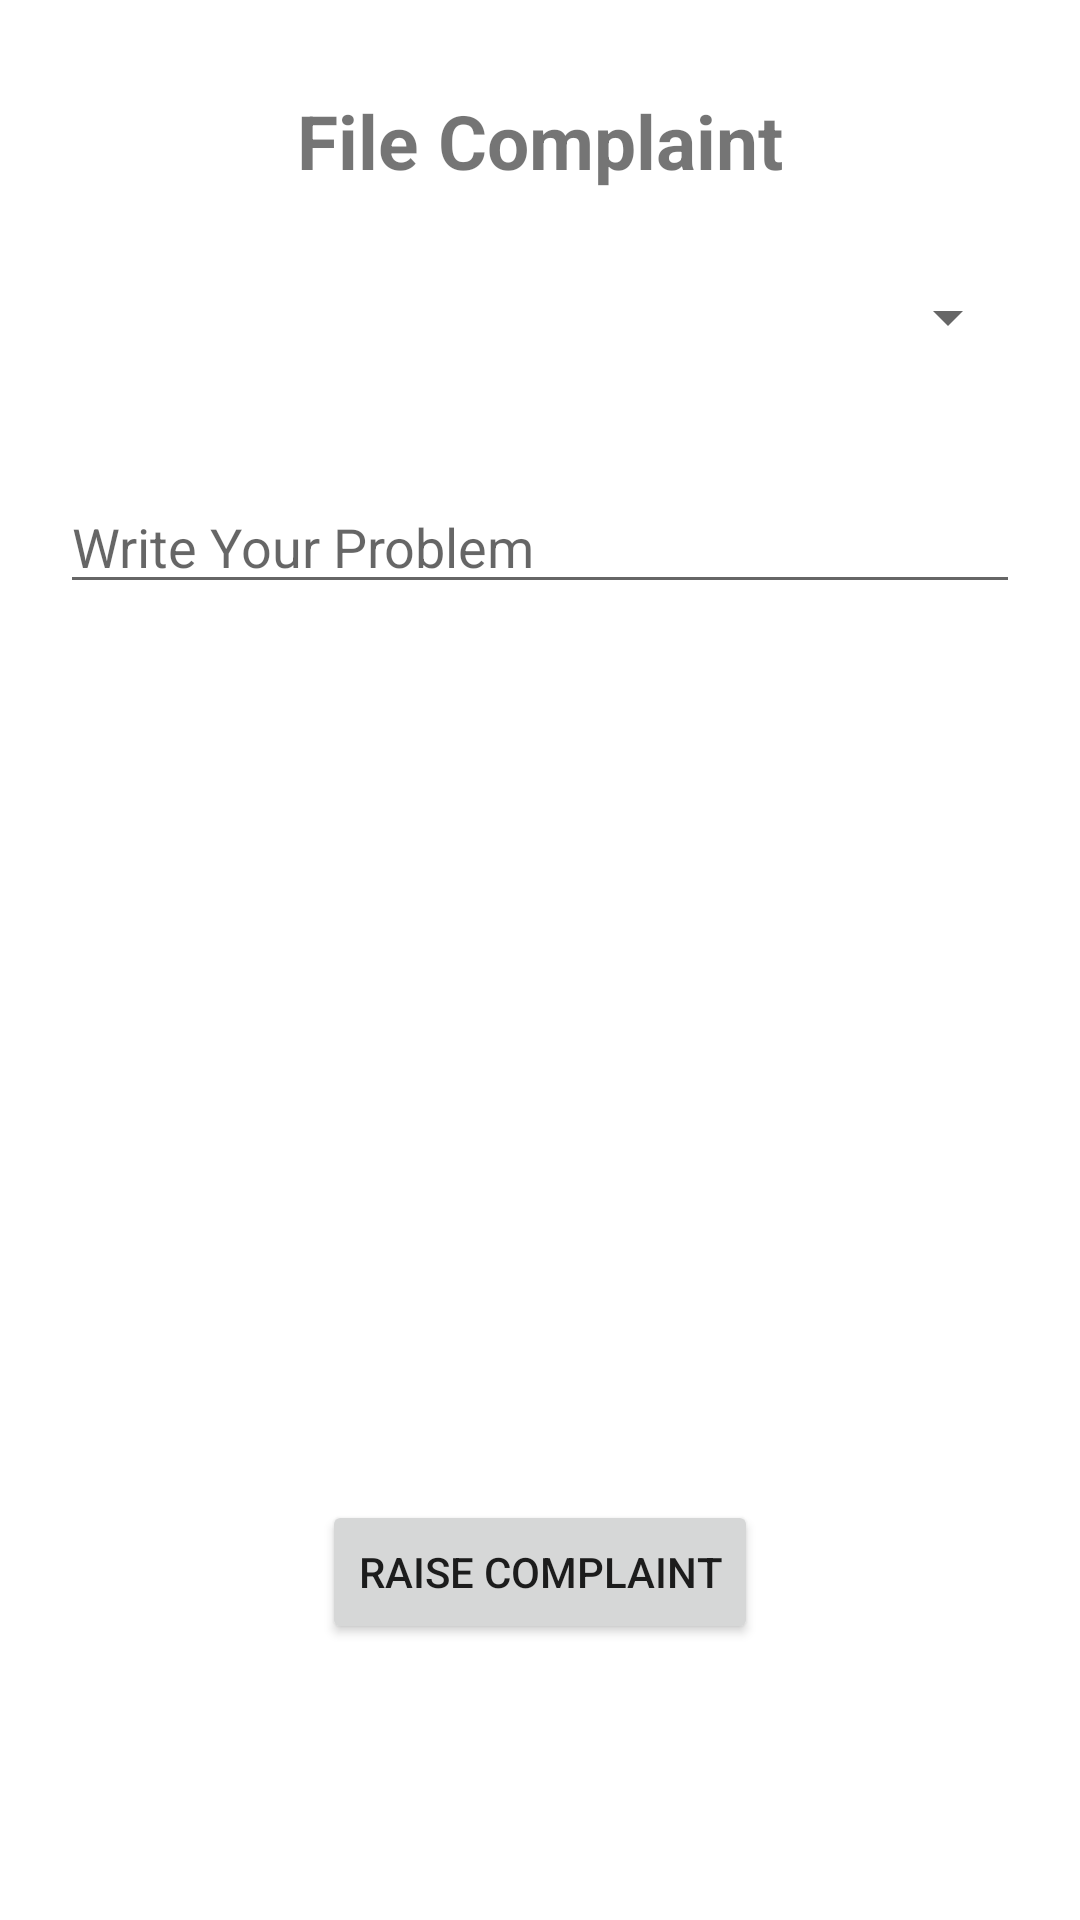

Android layout source for this screen:
<!-- AndroidManifest.xml: application theme Theme.TheComplaintBox -->
<!-- res/layout/activity_user_file_complaint.xml -->
<?xml version="1.0" encoding="utf-8"?>
<RelativeLayout xmlns:android="http://schemas.android.com/apk/res/android"
    xmlns:app="http://schemas.android.com/apk/res-auto"
    xmlns:tools="http://schemas.android.com/tools"
    android:layout_width="match_parent"
    android:layout_height="wrap_content"
    tools:context=".UserFileComplaint">

    <Spinner
        android:id="@+id/fileComplaintSpinner"
        android:layout_width="match_parent"
        android:layout_height="wrap_content"
        android:layout_below="@id/textView3"
        android:layout_marginStart="20dp"
        android:layout_marginTop="30dp"
        android:layout_marginEnd="20dp"
        android:textAlignment="center" />

    <TextView
        android:id="@+id/textView3"
        android:layout_width="wrap_content"
        android:layout_height="wrap_content"
        android:layout_centerHorizontal="true"
        android:layout_marginTop="30dp"
        android:text="File Complaint"
        android:textSize="25sp"
        android:textStyle="bold" />

    <EditText
        android:id="@+id/editTextFileComplaint"
        android:layout_width="match_parent"
        android:layout_height="wrap_content"
        android:layout_below="@id/fileComplaintSpinner"
        android:layout_alignParentStart="true"
        android:layout_alignParentTop="true"
        android:layout_marginStart="20dp"
        android:layout_marginTop="160dp"
        android:layout_marginEnd="20dp"
        android:ems="10"
        android:hint="Write Your Problem"
        android:inputType="textPersonName" />

    <Button
        android:id="@+id/buttonFileComplaint"
        android:layout_width="wrap_content"
        android:layout_height="wrap_content"
        android:layout_alignParentBottom="true"
        android:layout_centerHorizontal="true"
        android:layout_marginBottom="92dp"
        android:text="raise complaint" />
</RelativeLayout>
<!-- resources referenced by this layout -->
<resources>
  <style name="Theme.TheComplaintBox" parent="Theme.MaterialComponents.DayNight.DarkActionBar">
          
          <item name="colorPrimary">@color/purple_500</item>
          <item name="colorPrimaryVariant">@color/purple_700</item>
          <item name="colorOnPrimary">@color/white</item>
          
          <item name="colorSecondary">@color/teal_200</item>
          <item name="colorSecondaryVariant">@color/teal_700</item>
          <item name="colorOnSecondary">@color/black</item>
          
          <item name="android:statusBarColor" tools:targetApi="l">?attr/colorPrimaryVariant</item>
          
      </style>
  <!-- not gathered from this repository: default colours our renderer supplied (Android Studio template values) -->
  <color name="purple_500">#FF6200EE</color>
  <color name="purple_700">#FF3700B3</color>
  <color name="teal_200">#FF03DAC5</color>
  <color name="teal_700">#FF018786</color>
  <color name="black">#FF000000</color>
  <color name="white">#FFFFFFFF</color>
</resources>
